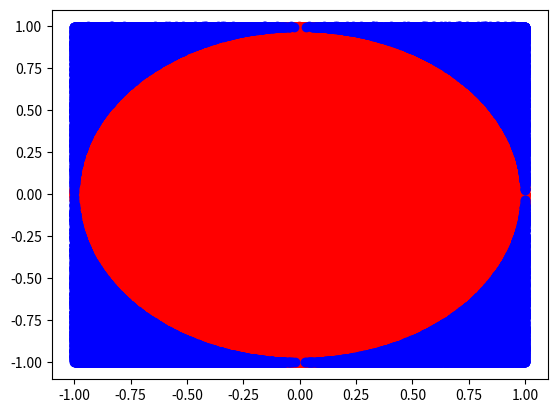

The script that saved this image:
# -*- coding: utf-8 -*-
"""
Created on Fri Apr 16 00:22:58 2021

[redacted]
"""
import random
import matplotlib.pyplot as plt
  
import numpy as np

def getpoint(val ):
    INTERVAL =val
    circle_points= 0
    square_points= 0
    x=[]
    y=[]
    x1=[]
    y1=[]
    for i in range(INTERVAL):

        rand_x= random.uniform(-1, 1)
        rand_y= random.uniform(-1, 1)

        origin_dist= rand_x**2 + rand_y**2

        if origin_dist<= 1:
            circle_points+= 1
            x.append(rand_x)
            y.append(rand_y)
        else:
            x1.append(rand_x)
            y1.append(rand_y)
        square_points+= 1
    plt.scatter(x, y,color='r')
    plt.scatter(x1, y1,color='b')
    #plt.show()
    plt.savefig("./graph.png")
    lst=[circle_points ,square_points]
    return lst
print(getpoint(1000000))


  